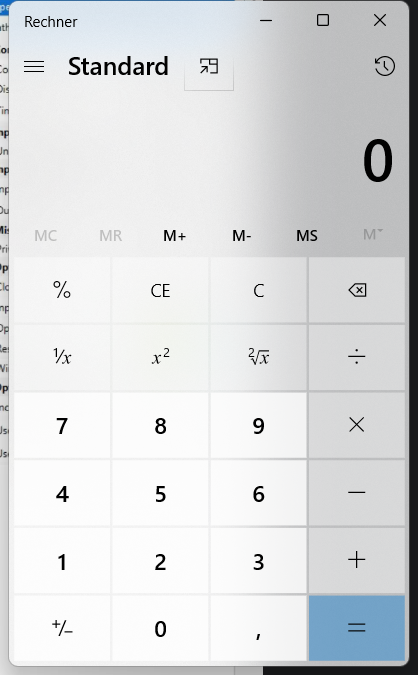
Task: Case Solutions for the Uipath Course
Workflow: Applications

Step 1: Use Application: Rechner in window 'Rechner' (applicationframehost.exe)

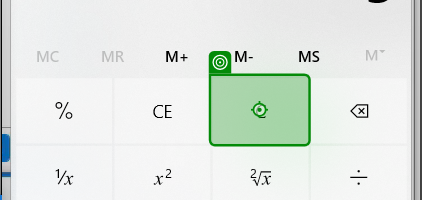
Step 2: click on the button 'Löschen' in window 'Rechner' (applicationframehost.exe)

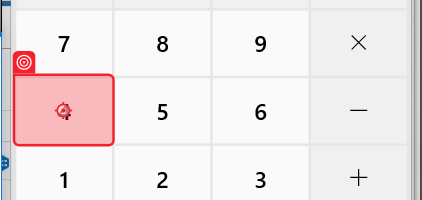
Step 3: click on the button in window 'Rechner' (applicationframehost.exe)

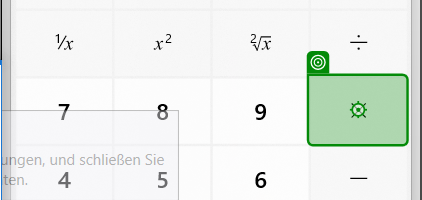
Step 4: click on the button 'Multiplizieren mit' in window 'Rechner' (applicationframehost.exe)

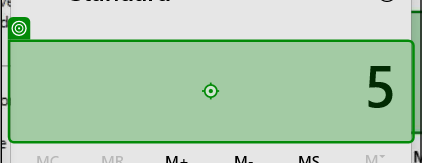
Step 5: type [douPrice.ToString] into the text 'Die Anzeige lautet *.' in window 'Rechner' (applicationframehost.exe)

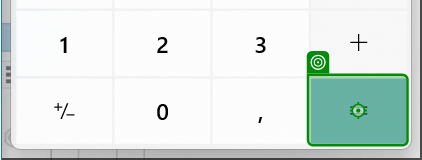
Step 6: click on the button 'Gleich' in window 'Rechner' (applicationframehost.exe)

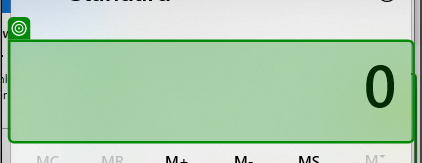
Step 7: get-text from the text 'Die Anzeige lautet 0.' in window 'Rechner' (applicationframehost.exe)

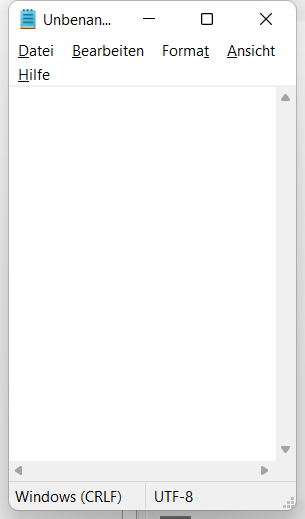
Step 8: Use Application:  Notepad Editor on the element in window 'Unbenannt - Editor' (notepad.exe)

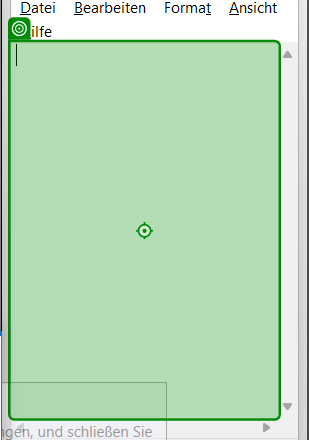
Step 9: type "[strProductName +" : "+ strTotalResult]" into the editable text 'Text-Editor' in window 'Unbenannt - Editor' (notepad.exe)
